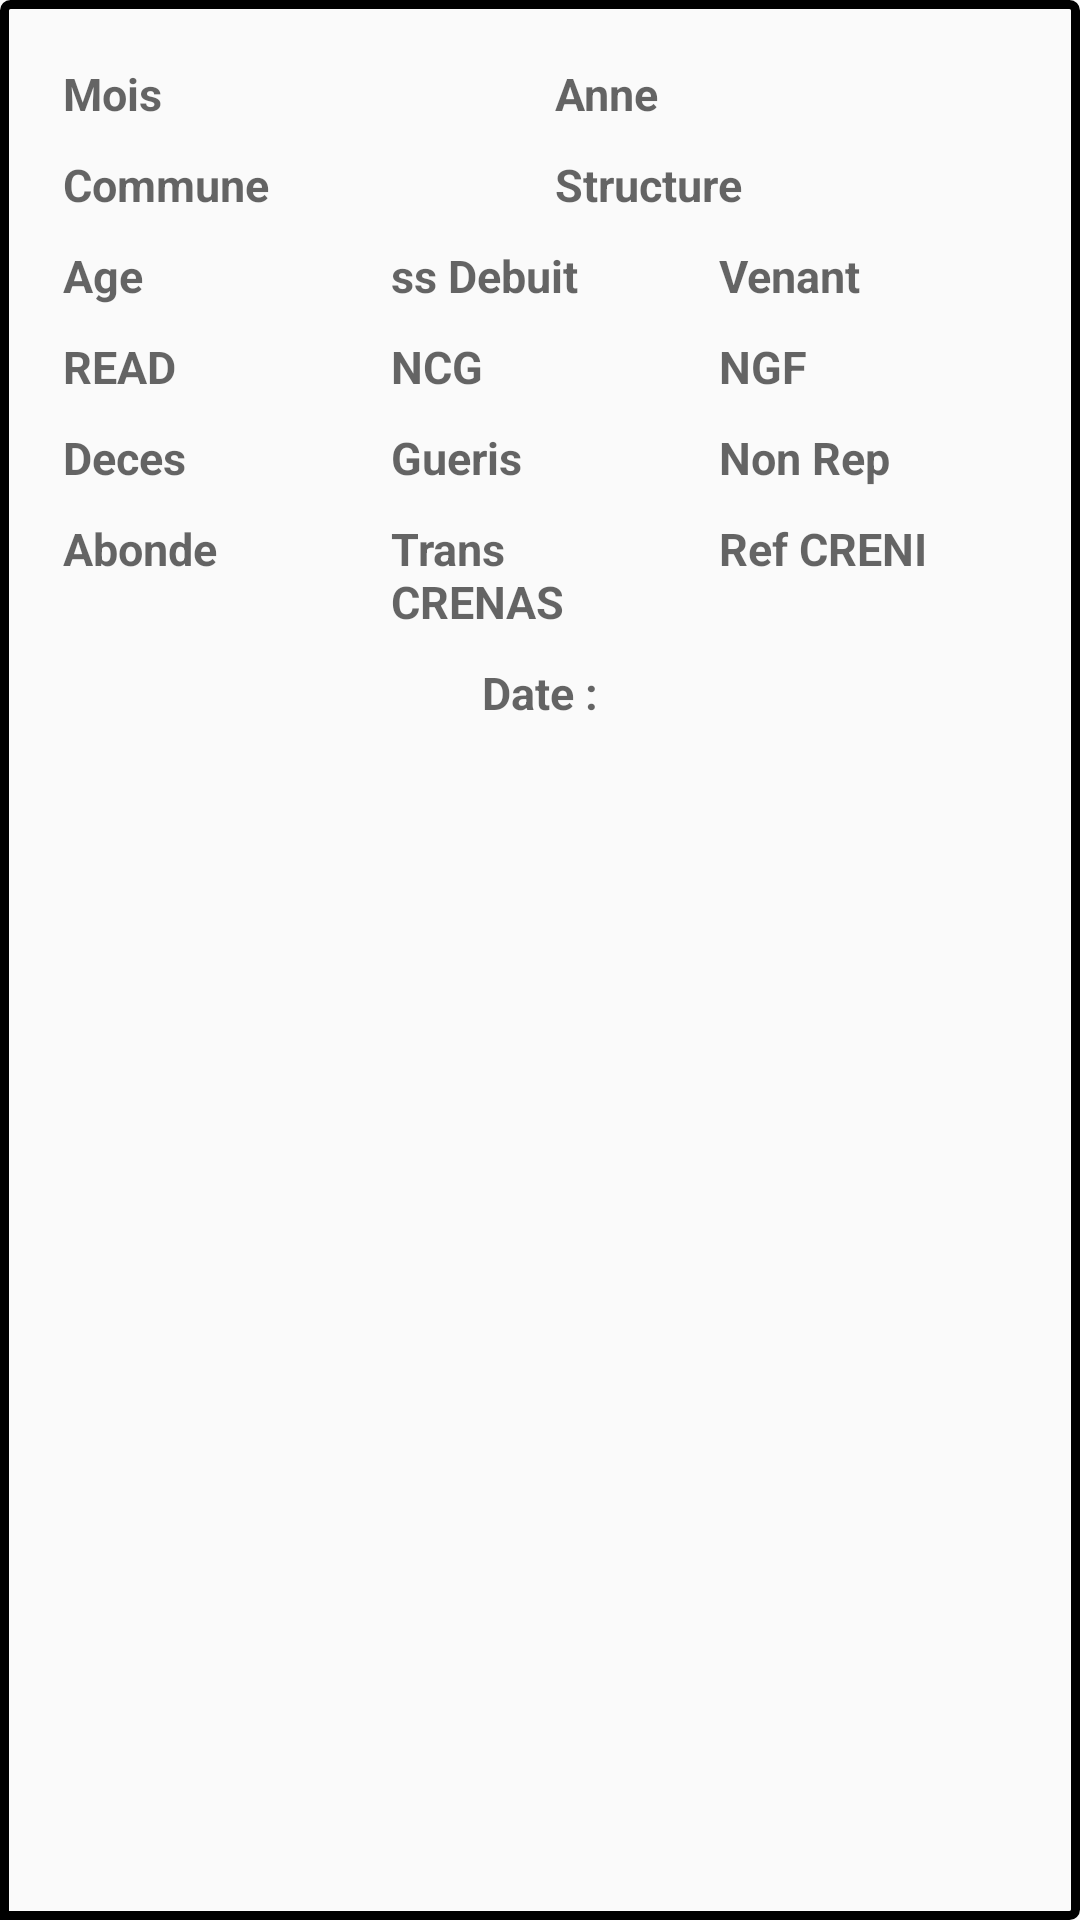

Android layout source for this screen:
<!-- AndroidManifest.xml: application theme AppTheme -->
<!-- res/layout/listsuivisous.xml -->
<?xml version="1.0" encoding="utf-8"?>
<LinearLayout xmlns:android="http://schemas.android.com/apk/res/android"
    android:layout_width="match_parent"
    android:layout_height="wrap_content"
    android:orientation="horizontal"
    android:background="@drawable/my_custom_background"
    android:padding="16dp">




    <LinearLayout
        android:layout_width="match_parent"
        android:layout_height="wrap_content"
        android:orientation="vertical">
        <LinearLayout
            android:layout_width="match_parent"
            android:layout_height="wrap_content"
            android:orientation="horizontal"
            android:weightSum="2">


            <TextView
                android:id="@+id/mois"
                android:layout_width="0dp"
                android:layout_weight="1"
                android:layout_height="wrap_content"
                android:hint="Mois"
                android:textColor="#000"
                android:textStyle="bold"
                android:layout_margin="5dp"
                android:textSize="15sp"
                />




            <TextView
                android:id="@+id/annee"
                android:layout_width="0dp"
                android:layout_weight="1"
                android:layout_height="wrap_content"
                android:hint="Anne"
                android:textColor="#000"
                android:textStyle="bold"
                android:layout_margin="5dp"
                android:textSize="15sp"
                />
        </LinearLayout>


        <LinearLayout
            android:layout_width="match_parent"
            android:layout_height="wrap_content"
            android:orientation="horizontal"
            android:weightSum="2">


            <TextView
                android:id="@+id/commune"
                android:layout_width="0dp"
                android:layout_weight="1"
                android:layout_height="wrap_content"
                android:hint="Commune"
                android:textColor="#000"
                android:textStyle="bold"
                android:layout_margin="5dp"
                android:textSize="15sp"
                />

            <TextView
                android:id="@+id/structure"
                android:layout_width="0dp"
                android:layout_weight="1"
                android:layout_height="wrap_content"
                android:hint="Structure"
                android:textColor="#000"
                android:textStyle="bold"
                android:layout_margin="5dp"
                android:textSize="15sp"
                />
        </LinearLayout>

        <LinearLayout
            android:layout_width="match_parent"
            android:layout_height="wrap_content"
            android:orientation="horizontal"
            android:weightSum="3">


            <TextView
                android:id="@+id/age"
                android:layout_width="0dp"
                android:layout_weight="1"
                android:layout_height="wrap_content"
                android:hint="Age"
                android:textColor="#000"
                android:textStyle="bold"
                android:layout_margin="5dp"
                android:textSize="15sp"
                />




            <TextView
                android:id="@+id/ssd"
                android:layout_width="0dp"
                android:layout_weight="1"
                android:layout_height="wrap_content"
                android:hint="ss Debuit"
                android:textColor="#000"
                android:textStyle="bold"
                android:layout_margin="5dp"
                android:textSize="15sp"
                />
            <TextView
                android:id="@+id/venant"
                android:layout_width="0dp"
                android:layout_weight="1"
                android:layout_height="wrap_content"
                android:hint="Venant"
                android:textColor="#000"
                android:textStyle="bold"
                android:layout_margin="5dp"
                android:textSize="15sp"
                />

        </LinearLayout>


        <LinearLayout
            android:layout_width="match_parent"
            android:layout_height="wrap_content"
            android:orientation="horizontal"
            android:weightSum="3">
            <TextView
                android:id="@+id/READ"
                android:layout_width="0dp"
                android:layout_weight="1"
                android:layout_height="wrap_content"
                android:hint="READ"
                android:textColor="#000"
                android:textStyle="bold"
                android:layout_margin="5dp"
                android:textSize="15sp"
                />
            <TextView
                android:id="@+id/NCG"
                android:layout_width="0dp"
                android:layout_weight="1"
                android:layout_height="wrap_content"
                android:hint="NCG"
                android:textColor="#000"
                android:textStyle="bold"
                android:layout_margin="5dp"
                android:textSize="15sp"
                />
              <TextView
                android:id="@+id/NGF"
                android:layout_width="0dp"
                android:layout_weight="1"
                android:layout_height="wrap_content"
                android:hint="NGF"
                android:textColor="#000"
                android:textStyle="bold"
                android:layout_margin="5dp"
                android:textSize="15sp"
                />

        </LinearLayout>



        <LinearLayout
            android:layout_width="match_parent"
            android:layout_height="wrap_content"
            android:orientation="horizontal"
            android:weightSum="3">
            <TextView
                android:id="@+id/Deces"
                android:layout_width="0dp"
                android:layout_weight="1"
                android:layout_height="wrap_content"
                android:hint="Deces"
                android:textColor="#000"
                android:textStyle="bold"
                android:layout_margin="5dp"
                android:textSize="15sp"
                />
            <TextView
                android:id="@+id/Gueris"
                android:layout_width="0dp"
                android:layout_weight="1"
                android:layout_height="wrap_content"
                android:hint="Gueris"
                android:textColor="#000"
                android:textStyle="bold"
                android:layout_margin="5dp"
                android:textSize="15sp"
                />
            <TextView
                android:id="@+id/Non_rep"
                android:layout_width="0dp"
                android:layout_weight="1"
                android:layout_height="wrap_content"
                android:hint="Non Rep"
                android:textColor="#000"
                android:textStyle="bold"
                android:layout_margin="5dp"
                android:textSize="15sp"
                />
        </LinearLayout>





        <LinearLayout
            android:layout_width="match_parent"
            android:layout_height="wrap_content"
            android:orientation="horizontal"
            android:weightSum="3">
            <TextView
                android:id="@+id/Abonde"
                android:layout_width="0dp"
                android:layout_weight="1"
                android:layout_height="wrap_content"
                android:hint="Abonde"
                android:textColor="#000"
                android:textStyle="bold"
                android:layout_margin="5dp"
                android:textSize="15sp"
                />
            <TextView
                android:id="@+id/Trans_Crenas"
                android:layout_width="0dp"
                android:layout_weight="1"
                android:layout_height="wrap_content"
                android:hint="Trans CRENAS"
                android:textColor="#000"
                android:textStyle="bold"
                android:layout_margin="5dp"
                android:textSize="15sp"
                />
            <TextView
                android:id="@+id/Ref_Creni"
                android:layout_width="0dp"
                android:layout_weight="1"
                android:layout_height="wrap_content"
                android:hint="Ref CRENI"
                android:textColor="#000"
                android:textStyle="bold"
                android:layout_margin="5dp"
                android:textSize="15sp"
                />
        </LinearLayout>

        <LinearLayout
            android:layout_width="match_parent"
            android:layout_height="match_parent"
            android:orientation="horizontal"
            >

            <TextView
                android:id="@+id/date"
                android:layout_width="match_parent"
                android:layout_height="match_parent"
                android:layout_gravity="center"
                android:layout_margin="5dp"
                android:gravity="center"
                android:hint="Date :"
                android:textColor="#000"
                android:textSize="15sp"
                android:textStyle="bold" />
        </LinearLayout>


    </LinearLayout>


</LinearLayout>
<!-- resources referenced by this layout -->
<resources>
  <!-- drawable my_custom_background (drawable) -->
  <shape xmlns:android="http://schemas.android.com/apk/res/android"
      android:shape="rectangle">
      <corners
          android:radius="2dp"
          android:topRightRadius="2dp"
          android:bottomRightRadius="2dp"
          android:bottomLeftRadius="0dp" />
      <stroke
          android:width="3dp"
          android:color="@android:color/black" />
  </shape>
  <style name="AppTheme" parent="Theme.AppCompat.Light.DarkActionBar">
          
          <item name="colorPrimary">@color/colorPrimary</item>
          <item name="colorPrimaryDark">@color/colorPrimaryDark</item>
          <item name="colorAccent">@color/colorAccent</item>
          <item name="android:windowBackground">@color/background</item>
          <item name="android:textColor">#000000</item>
      </style>
  <color name="colorPrimary">#000000</color>
  <color name="colorPrimaryDark">#00574B</color>
  <color name="colorAccent">#D81B60</color>
  <color name="background">#FFFFFF</color>
</resources>
